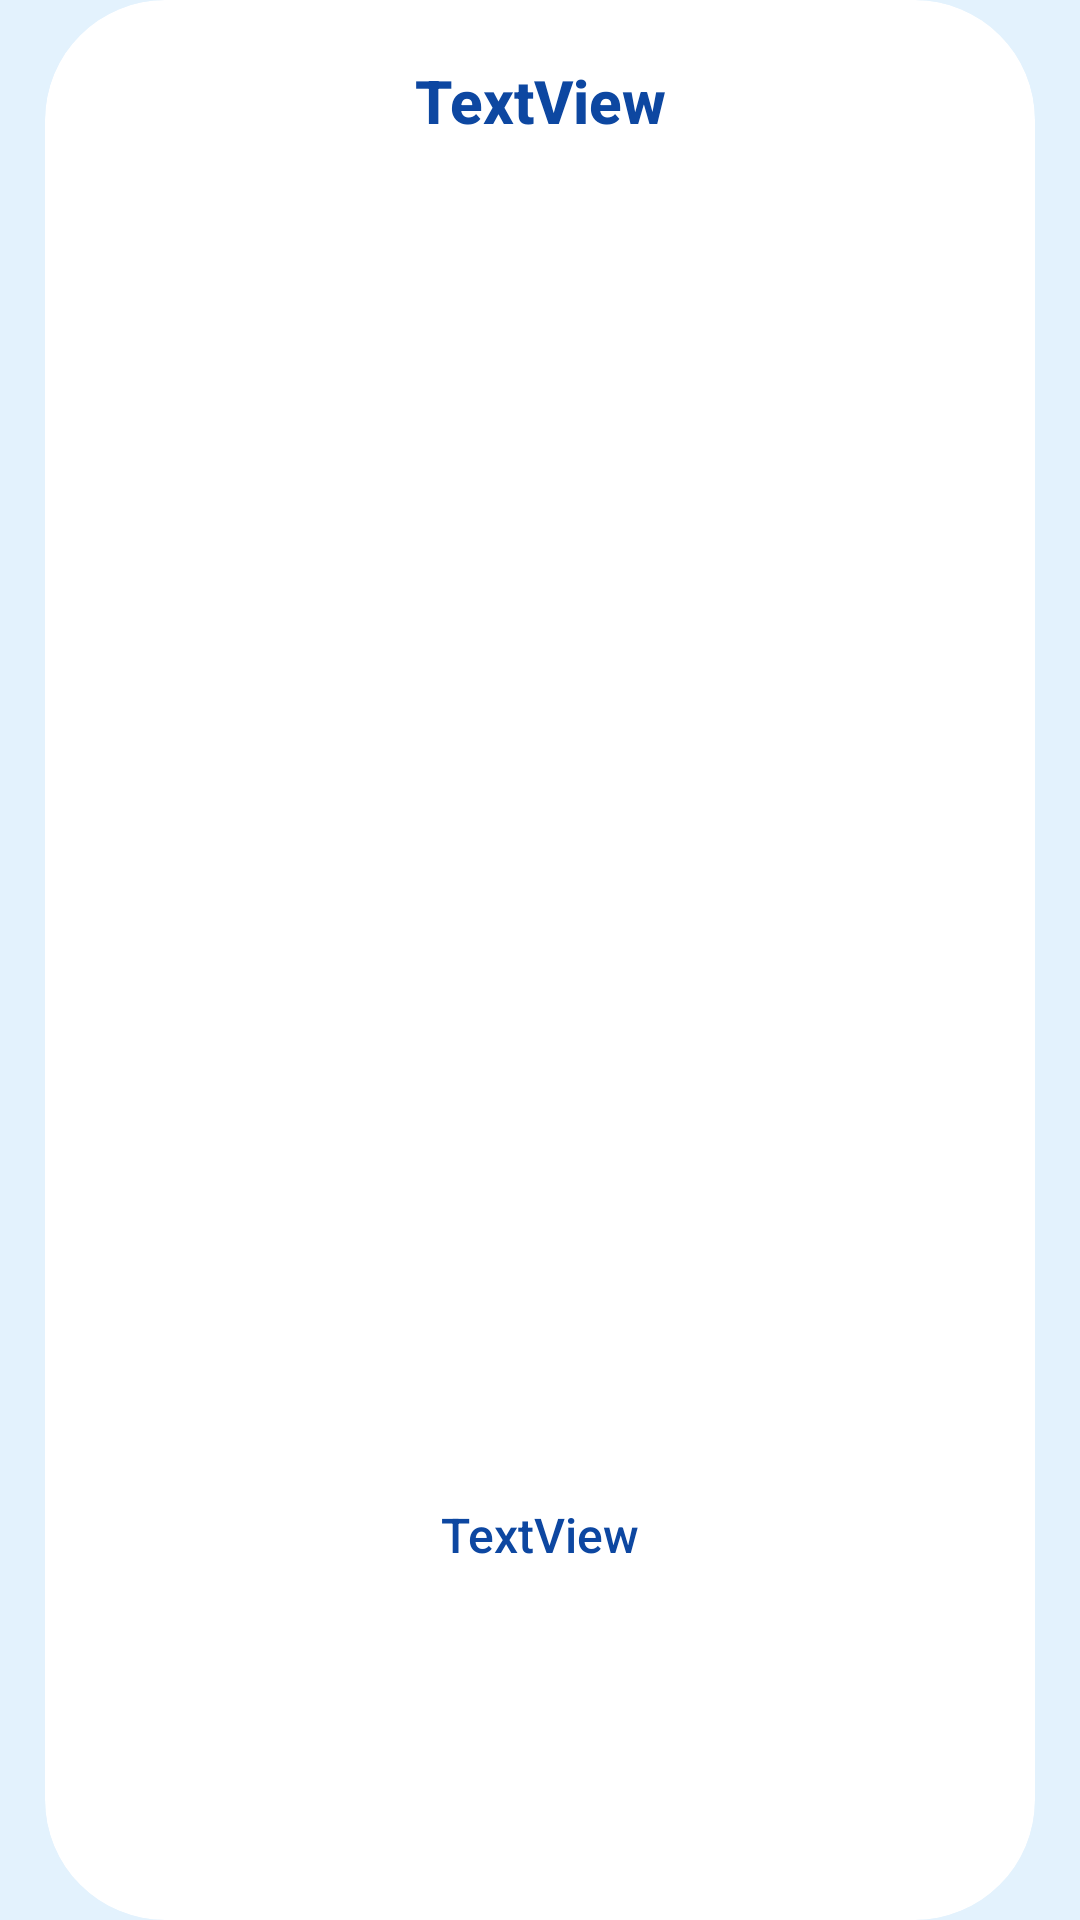

Here is an Android app screen rendered from its layout file. Give the layout XML and the strings, colors and styles it references.
<!-- AndroidManifest.xml: application theme Theme.Fischis -->
<!-- res/layout/bought_fish_item.xml -->
<?xml version="1.0" encoding="utf-8"?>

<androidx.constraintlayout.widget.ConstraintLayout xmlns:android="http://schemas.android.com/apk/res/android"
    xmlns:app="http://schemas.android.com/apk/res-auto"
    xmlns:tools="http://schemas.android.com/tools"
    android:layout_width="match_parent"
    android:layout_height="215dp"
    android:layout_marginTop="10dp"
    android:layout_marginBottom="5dp"
    >

    <androidx.cardview.widget.CardView
        style="@style/CardViewRecyclerViewStyle"
        android:layout_width="match_parent"
        android:layout_height="match_parent"
        app:layout_constraintEnd_toEndOf="parent"
        app:layout_constraintStart_toStartOf="parent"
        app:layout_constraintTop_toTopOf="parent"

        >

        <androidx.constraintlayout.widget.ConstraintLayout
            android:layout_width="match_parent"
            android:layout_height="match_parent"


            >

    <TextView
        style="@style/CaptionSmall"
        android:gravity="center_horizontal"
        android:id="@+id/fishName"
        android:layout_width="wrap_content"
        android:layout_height="wrap_content"
        android:text="TextView"
        android:inputType="textMultiLine"
        app:layout_constraintEnd_toEndOf="parent"
        app:layout_constraintStart_toStartOf="parent"
        app:layout_constraintTop_toTopOf="parent"
        android:layout_marginStart="0dp"/>

            <ImageView
                android:id="@+id/fishImage"
                android:layout_width="120dp"
                android:layout_height="120dp"
                android:layout_marginTop="5dp"
                app:layout_constraintBottom_toBottomOf="parent"
                app:layout_constraintEnd_toEndOf="parent"
                app:layout_constraintStart_toStartOf="parent"
                app:layout_constraintTop_toTopOf="parent"
                tools:srcCompat="@tools:sample/avatars" />

            <TextView
                android:id="@+id/amount"
                android:layout_width="wrap_content"
                android:layout_height="wrap_content"
                android:text="TextView"
                app:layout_constraintBottom_toBottomOf="parent"
                app:layout_constraintEnd_toEndOf="parent"
                app:layout_constraintStart_toStartOf="parent"
                app:layout_constraintTop_toBottomOf="@+id/fishImage" />
        </androidx.constraintlayout.widget.ConstraintLayout>
    </androidx.cardview.widget.CardView>

</androidx.constraintlayout.widget.ConstraintLayout>
<!-- resources referenced by this layout -->
<resources>
  <style name="CaptionSmall">
          <item name="android:layout_marginStart">20dp</item>
          <item name="android:textSize">20sp</item>
      <item name="android:textStyle">bold</item>
          <item name="android:layout_marginBottom">20dp</item>
          <item name="android:layout_marginTop">20dp</item>
      </style>
  <style name="CardViewRecyclerViewStyle">
          <item name="android:layout_marginEnd">15dp</item>
          <item name="android:layout_marginStart">15dp</item>
          <item name="cardCornerRadius">40dp</item>
          <item name="cardElevation">0dp</item>
      </style>
  <style name="Theme.Fischis" parent="Theme.MaterialComponents.DayNight.NoActionBar">
          
          <item name="colorPrimary">@color/primary_color</item>
          <item name="colorPrimaryVariant">@color/primary_color_variant</item>
          <item name="colorOnPrimary">@color/white
          </item>
          
          <item name="colorSecondary">@color/secondary_color</item>
          <item name="colorSecondaryVariant">@color/secondary_color_variant</item>
          <item name="colorOnSecondary">@color/white</item>
          
          <item name="android:statusBarColor" tools:targetApi="l">?attr/colorPrimaryVariant</item>
          <item name="android:windowBackground">@color/appBackground</item>
          
          <item name="colorOnBackground">@color/primary_color_variant</item>
          <item name="android:textColor">@color/textColorPrimary</item>
  
          <item name="android:textViewStyle">@style/RobotoTextViewStyle</item>
          <item name="buttonStyle">@style/RobotoButtonStyle</item>
  
          <item name="android:textSize">16sp</item>
          <item name="windowNoTitle">true</item>
  
  
  
  
      </style>
  <color name="primary_color">#42A5F5</color>
  <color name="primary_color_variant">#1976D2</color>
  <color name="white">#FFFFFFFF</color>
  <color name="secondary_color">#90CAF9</color>
  <color name="secondary_color_variant">#345066</color>
  <color name="appBackground">#E3F2FD</color>
  <color name="textColorPrimary">#0D47A1</color>
  <style name="RobotoTextViewStyle" parent="android:Widget.TextView">
          <item name="android:fontFamily">sans-serif-medium</item>
      </style>
  <style name="RobotoButtonStyle" parent="android:Widget.Holo.Button">
          <item name="android:fontFamily">sans-serif-medium</item>
      </style>
</resources>
